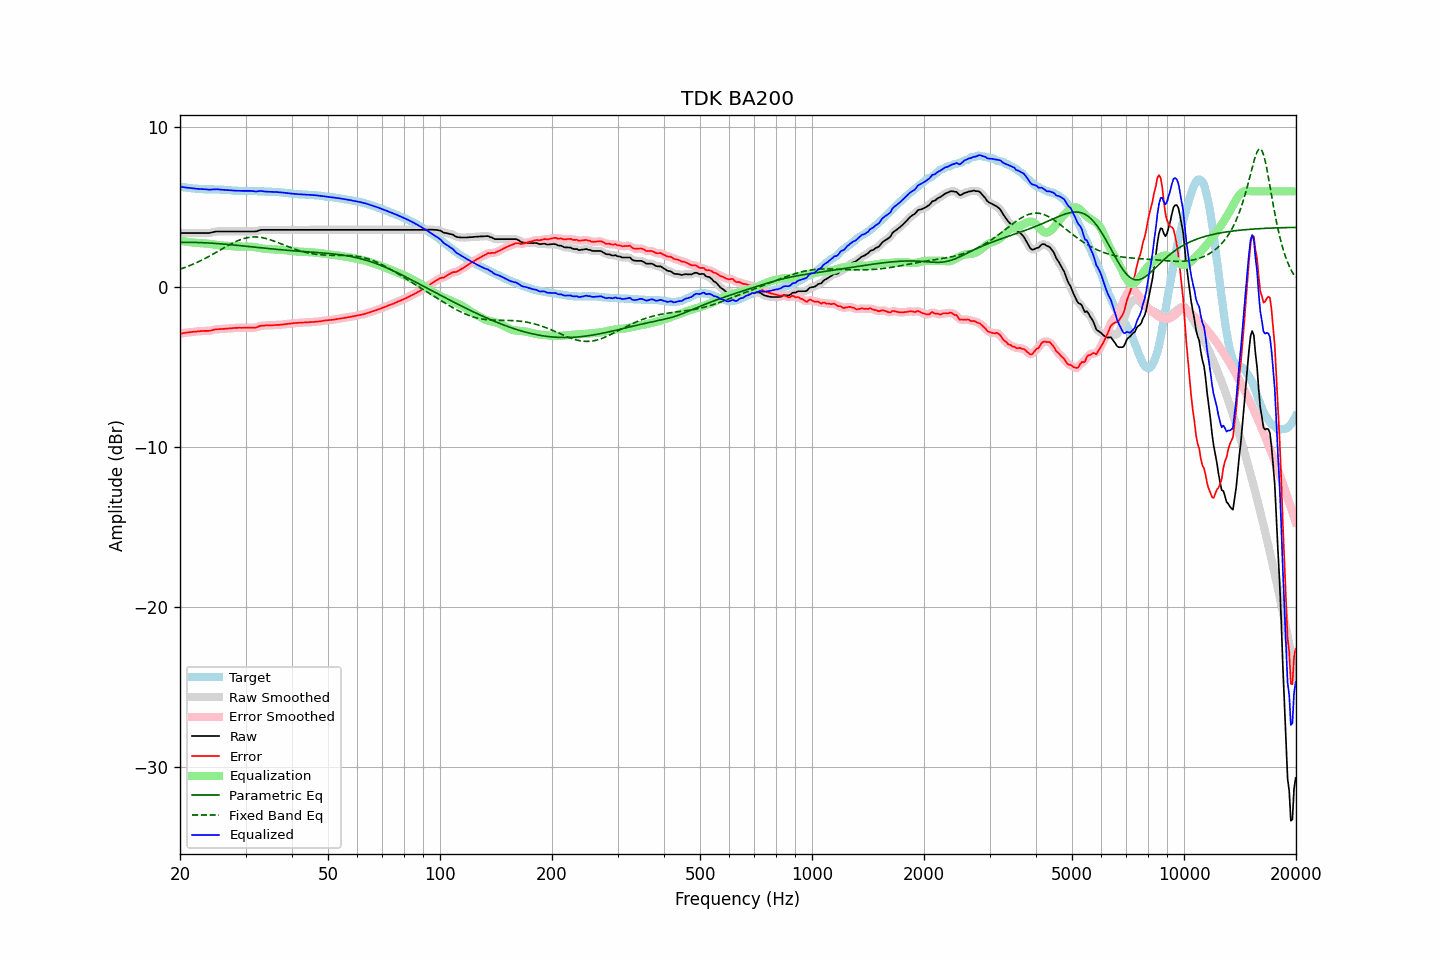

Source data for this figure (header and first rows):
frequency, raw, error, smoothed, error_smoothed, equalization, parametric_eq, fixed_band_eq, equalized_raw, equalized_smoothed, target
20.00, 3.39, -2.90, 3.39, -2.90, 2.90, 2.81, 1.13, 6.29, 6.29, 6.29
20.20, 3.39, -2.89, 3.39, -2.89, 2.89, 2.81, 1.16, 6.28, 6.28, 6.28
20.40, 3.39, -2.87, 3.39, -2.87, 2.87, 2.81, 1.20, 6.26, 6.26, 6.26
20.61, 3.39, -2.86, 3.39, -2.86, 2.86, 2.81, 1.23, 6.25, 6.25, 6.25
20.81, 3.39, -2.84, 3.39, -2.84, 2.84, 2.81, 1.27, 6.23, 6.23, 6.23
21.02, 3.39, -2.83, 3.39, -2.83, 2.83, 2.81, 1.31, 6.22, 6.22, 6.22
21.23, 3.39, -2.82, 3.39, -2.82, 2.82, 2.81, 1.35, 6.21, 6.21, 6.21
21.44, 3.39, -2.81, 3.39, -2.81, 2.81, 2.81, 1.39, 6.19, 6.19, 6.20
21.66, 3.39, -2.79, 3.39, -2.80, 2.80, 2.80, 1.43, 6.18, 6.18, 6.18
21.87, 3.39, -2.79, 3.39, -2.79, 2.78, 2.80, 1.48, 6.17, 6.17, 6.18
22.09, 3.39, -2.78, 3.39, -2.78, 2.77, 2.80, 1.52, 6.16, 6.16, 6.17
22.31, 3.39, -2.77, 3.39, -2.77, 2.77, 2.80, 1.57, 6.15, 6.15, 6.16
22.54, 3.39, -2.76, 3.39, -2.76, 2.76, 2.79, 1.62, 6.15, 6.15, 6.15
22.76, 3.39, -2.75, 3.39, -2.75, 2.75, 2.79, 1.67, 6.14, 6.14, 6.13
22.99, 3.39, -2.75, 3.39, -2.74, 2.75, 2.78, 1.72, 6.14, 6.14, 6.13
23.22, 3.39, -2.74, 3.39, -2.74, 2.74, 2.78, 1.77, 6.13, 6.13, 6.12
23.45, 3.39, -2.73, 3.39, -2.74, 2.74, 2.78, 1.82, 6.12, 6.12, 6.12
23.69, 3.39, -2.73, 3.39, -2.73, 2.73, 2.77, 1.87, 6.11, 6.11, 6.12
23.92, 3.39, -2.73, 3.39, -2.73, 2.71, 2.76, 1.93, 6.10, 6.11, 6.12
24.16, 3.41, -2.71, 3.41, -2.71, 2.70, 2.76, 1.98, 6.11, 6.11, 6.12
24.40, 3.43, -2.69, 3.43, -2.69, 2.69, 2.75, 2.04, 6.12, 6.12, 6.12
24.65, 3.46, -2.66, 3.46, -2.66, 2.67, 2.74, 2.09, 6.13, 6.13, 6.12
24.89, 3.48, -2.64, 3.48, -2.64, 2.66, 2.74, 2.15, 6.13, 6.13, 6.12
25.14, 3.49, -2.63, 3.49, -2.63, 2.64, 2.73, 2.21, 6.13, 6.13, 6.12
25.39, 3.49, -2.63, 3.49, -2.63, 2.63, 2.72, 2.27, 6.12, 6.12, 6.12
25.65, 3.49, -2.62, 3.49, -2.62, 2.62, 2.72, 2.33, 6.11, 6.11, 6.11
25.91, 3.49, -2.62, 3.49, -2.62, 2.61, 2.71, 2.38, 6.10, 6.10, 6.11
26.16, 3.49, -2.61, 3.49, -2.61, 2.61, 2.70, 2.44, 6.09, 6.09, 6.09
26.43, 3.49, -2.61, 3.49, -2.60, 2.60, 2.69, 2.50, 6.09, 6.09, 6.09
26.69, 3.49, -2.59, 3.49, -2.59, 2.59, 2.68, 2.56, 6.08, 6.08, 6.08
26.96, 3.49, -2.58, 3.49, -2.59, 2.59, 2.67, 2.61, 6.07, 6.07, 6.07
27.23, 3.49, -2.58, 3.49, -2.58, 2.58, 2.66, 2.67, 6.07, 6.07, 6.07
27.50, 3.49, -2.57, 3.49, -2.57, 2.57, 2.65, 2.72, 6.06, 6.06, 6.06
27.77, 3.49, -2.56, 3.49, -2.56, 2.56, 2.64, 2.77, 6.05, 6.05, 6.05
28.05, 3.49, -2.55, 3.49, -2.55, 2.55, 2.64, 2.82, 6.04, 6.04, 6.04
28.33, 3.49, -2.55, 3.49, -2.55, 2.55, 2.63, 2.87, 6.04, 6.04, 6.04
28.62, 3.49, -2.55, 3.49, -2.54, 2.55, 2.62, 2.91, 6.03, 6.03, 6.03
28.90, 3.49, -2.54, 3.49, -2.54, 2.54, 2.61, 2.95, 6.03, 6.03, 6.02
29.19, 3.49, -2.54, 3.49, -2.54, 2.54, 2.60, 2.99, 6.03, 6.03, 6.03
29.48, 3.49, -2.54, 3.49, -2.54, 2.54, 2.58, 3.02, 6.03, 6.03, 6.03
29.78, 3.49, -2.54, 3.49, -2.54, 2.54, 2.57, 3.05, 6.03, 6.03, 6.03
30.08, 3.49, -2.54, 3.49, -2.54, 2.54, 2.56, 3.08, 6.03, 6.03, 6.03
30.38, 3.49, -2.54, 3.49, -2.54, 2.54, 2.55, 3.10, 6.03, 6.03, 6.03
30.68, 3.49, -2.54, 3.49, -2.54, 2.54, 2.54, 3.12, 6.03, 6.03, 6.02
30.99, 3.49, -2.53, 3.49, -2.53, 2.54, 2.53, 3.13, 6.03, 6.03, 6.02
31.30, 3.49, -2.53, 3.49, -2.53, 2.53, 2.52, 3.14, 6.02, 6.02, 6.02
31.61, 3.49, -2.53, 3.49, -2.53, 2.52, 2.51, 3.15, 6.00, 6.00, 6.02
31.93, 3.49, -2.53, 3.49, -2.52, 2.50, 2.50, 3.15, 5.99, 5.99, 6.02
32.24, 3.51, -2.50, 3.52, -2.49, 2.48, 2.49, 3.14, 5.99, 6.00, 6.00
32.57, 3.55, -2.45, 3.54, -2.46, 2.46, 2.48, 3.13, 6.01, 6.01, 6.00
32.89, 3.58, -2.42, 3.57, -2.43, 2.44, 2.47, 3.12, 6.02, 6.02, 6.00
33.22, 3.59, -2.41, 3.59, -2.41, 2.43, 2.46, 3.10, 6.01, 6.01, 6.00
33.55, 3.59, -2.41, 3.59, -2.40, 2.41, 2.45, 3.08, 6.00, 6.00, 5.99
33.89, 3.59, -2.39, 3.59, -2.40, 2.40, 2.44, 3.06, 5.99, 5.99, 5.98
34.23, 3.59, -2.39, 3.59, -2.39, 2.39, 2.43, 3.03, 5.98, 5.98, 5.98
34.57, 3.59, -2.39, 3.59, -2.39, 2.38, 2.42, 3.00, 5.97, 5.97, 5.98
34.92, 3.59, -2.39, 3.59, -2.39, 2.38, 2.41, 2.97, 5.97, 5.97, 5.97
35.27, 3.59, -2.38, 3.59, -2.38, 2.38, 2.40, 2.94, 5.97, 5.97, 5.97
35.62, 3.59, -2.38, 3.59, -2.38, 2.38, 2.39, 2.90, 5.96, 5.96, 5.97
35.97, 3.59, -2.37, 3.59, -2.37, 2.37, 2.38, 2.86, 5.96, 5.96, 5.95
... 635 more rows
